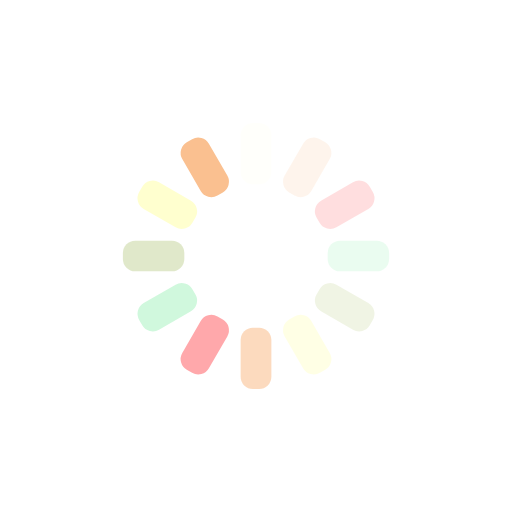
t = 0.00 s
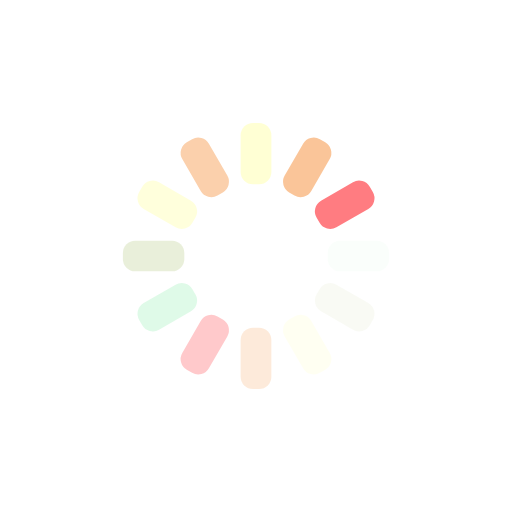
t = 0.25 s
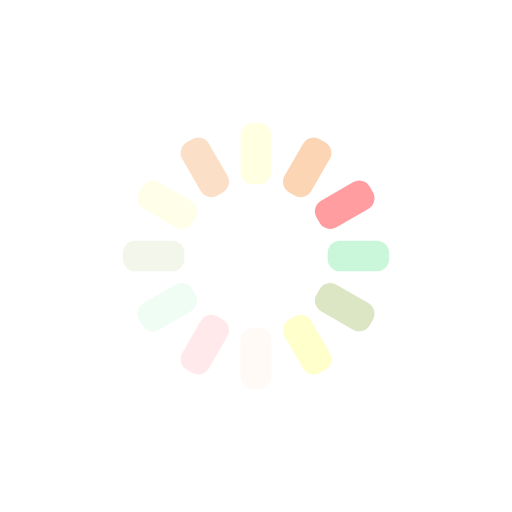
t = 0.50 s
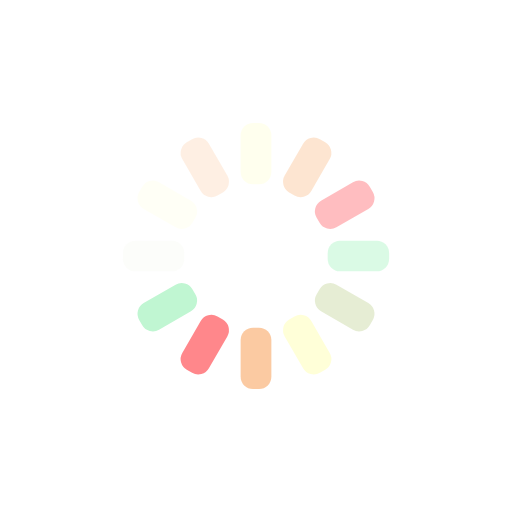
t = 0.75 s

The animated SVG that drew these frames (rendered in a browser with its animation timeline set to each time). Animation: 12 SMIL elements (animate=12); one cycle of 1.00 s, repeats indefinitely.

<?xml version="1.0" encoding="utf-8"?>
<svg xmlns="http://www.w3.org/2000/svg" xmlns:xlink="http://www.w3.org/1999/xlink" style="margin: auto; background: none; display: block; shape-rendering: auto;" width="200px" height="200px" viewBox="0 0 100 100" preserveAspectRatio="xMidYMid">
<g transform="rotate(0 50 50)">
  <rect x="47" y="24" rx="2.4" ry="2.4" width="6" height="12" fill="#ffffcb">
    <animate attributeName="opacity" values="1;0" keyTimes="0;1" dur="1s" begin="-0.9166666666666666s" repeatCount="indefinite"></animate>
  </rect>
</g><g transform="rotate(30 50 50)">
  <rect x="47" y="24" rx="2.4" ry="2.4" width="6" height="12" fill="#fac090">
    <animate attributeName="opacity" values="1;0" keyTimes="0;1" dur="1s" begin="-0.8333333333333334s" repeatCount="indefinite"></animate>
  </rect>
</g><g transform="rotate(60 50 50)">
  <rect x="47" y="24" rx="2.4" ry="2.4" width="6" height="12" fill="#ff7c81">
    <animate attributeName="opacity" values="1;0" keyTimes="0;1" dur="1s" begin="-0.75s" repeatCount="indefinite"></animate>
  </rect>
</g><g transform="rotate(90 50 50)">
  <rect x="47" y="24" rx="2.4" ry="2.4" width="6" height="12" fill="#c0f6d2">
    <animate attributeName="opacity" values="1;0" keyTimes="0;1" dur="1s" begin="-0.6666666666666666s" repeatCount="indefinite"></animate>
  </rect>
</g><g transform="rotate(120 50 50)">
  <rect x="47" y="24" rx="2.4" ry="2.4" width="6" height="12" fill="#dae4bf">
    <animate attributeName="opacity" values="1;0" keyTimes="0;1" dur="1s" begin="-0.5833333333333334s" repeatCount="indefinite"></animate>
  </rect>
</g><g transform="rotate(150 50 50)">
  <rect x="47" y="24" rx="2.4" ry="2.4" width="6" height="12" fill="#ffffcb">
    <animate attributeName="opacity" values="1;0" keyTimes="0;1" dur="1s" begin="-0.5s" repeatCount="indefinite"></animate>
  </rect>
</g><g transform="rotate(180 50 50)">
  <rect x="47" y="24" rx="2.4" ry="2.4" width="6" height="12" fill="#fac090">
    <animate attributeName="opacity" values="1;0" keyTimes="0;1" dur="1s" begin="-0.4166666666666667s" repeatCount="indefinite"></animate>
  </rect>
</g><g transform="rotate(210 50 50)">
  <rect x="47" y="24" rx="2.4" ry="2.4" width="6" height="12" fill="#ff7c81">
    <animate attributeName="opacity" values="1;0" keyTimes="0;1" dur="1s" begin="-0.3333333333333333s" repeatCount="indefinite"></animate>
  </rect>
</g><g transform="rotate(240 50 50)">
  <rect x="47" y="24" rx="2.4" ry="2.4" width="6" height="12" fill="#c0f6d2">
    <animate attributeName="opacity" values="1;0" keyTimes="0;1" dur="1s" begin="-0.25s" repeatCount="indefinite"></animate>
  </rect>
</g><g transform="rotate(270 50 50)">
  <rect x="47" y="24" rx="2.4" ry="2.4" width="6" height="12" fill="#dae4bf">
    <animate attributeName="opacity" values="1;0" keyTimes="0;1" dur="1s" begin="-0.16666666666666666s" repeatCount="indefinite"></animate>
  </rect>
</g><g transform="rotate(300 50 50)">
  <rect x="47" y="24" rx="2.4" ry="2.4" width="6" height="12" fill="#ffffcb">
    <animate attributeName="opacity" values="1;0" keyTimes="0;1" dur="1s" begin="-0.08333333333333333s" repeatCount="indefinite"></animate>
  </rect>
</g><g transform="rotate(330 50 50)">
  <rect x="47" y="24" rx="2.4" ry="2.4" width="6" height="12" fill="#fac090">
    <animate attributeName="opacity" values="1;0" keyTimes="0;1" dur="1s" begin="0s" repeatCount="indefinite"></animate>
  </rect>
</g>
<!-- [ldio] generated by https://loading.io/ --></svg>